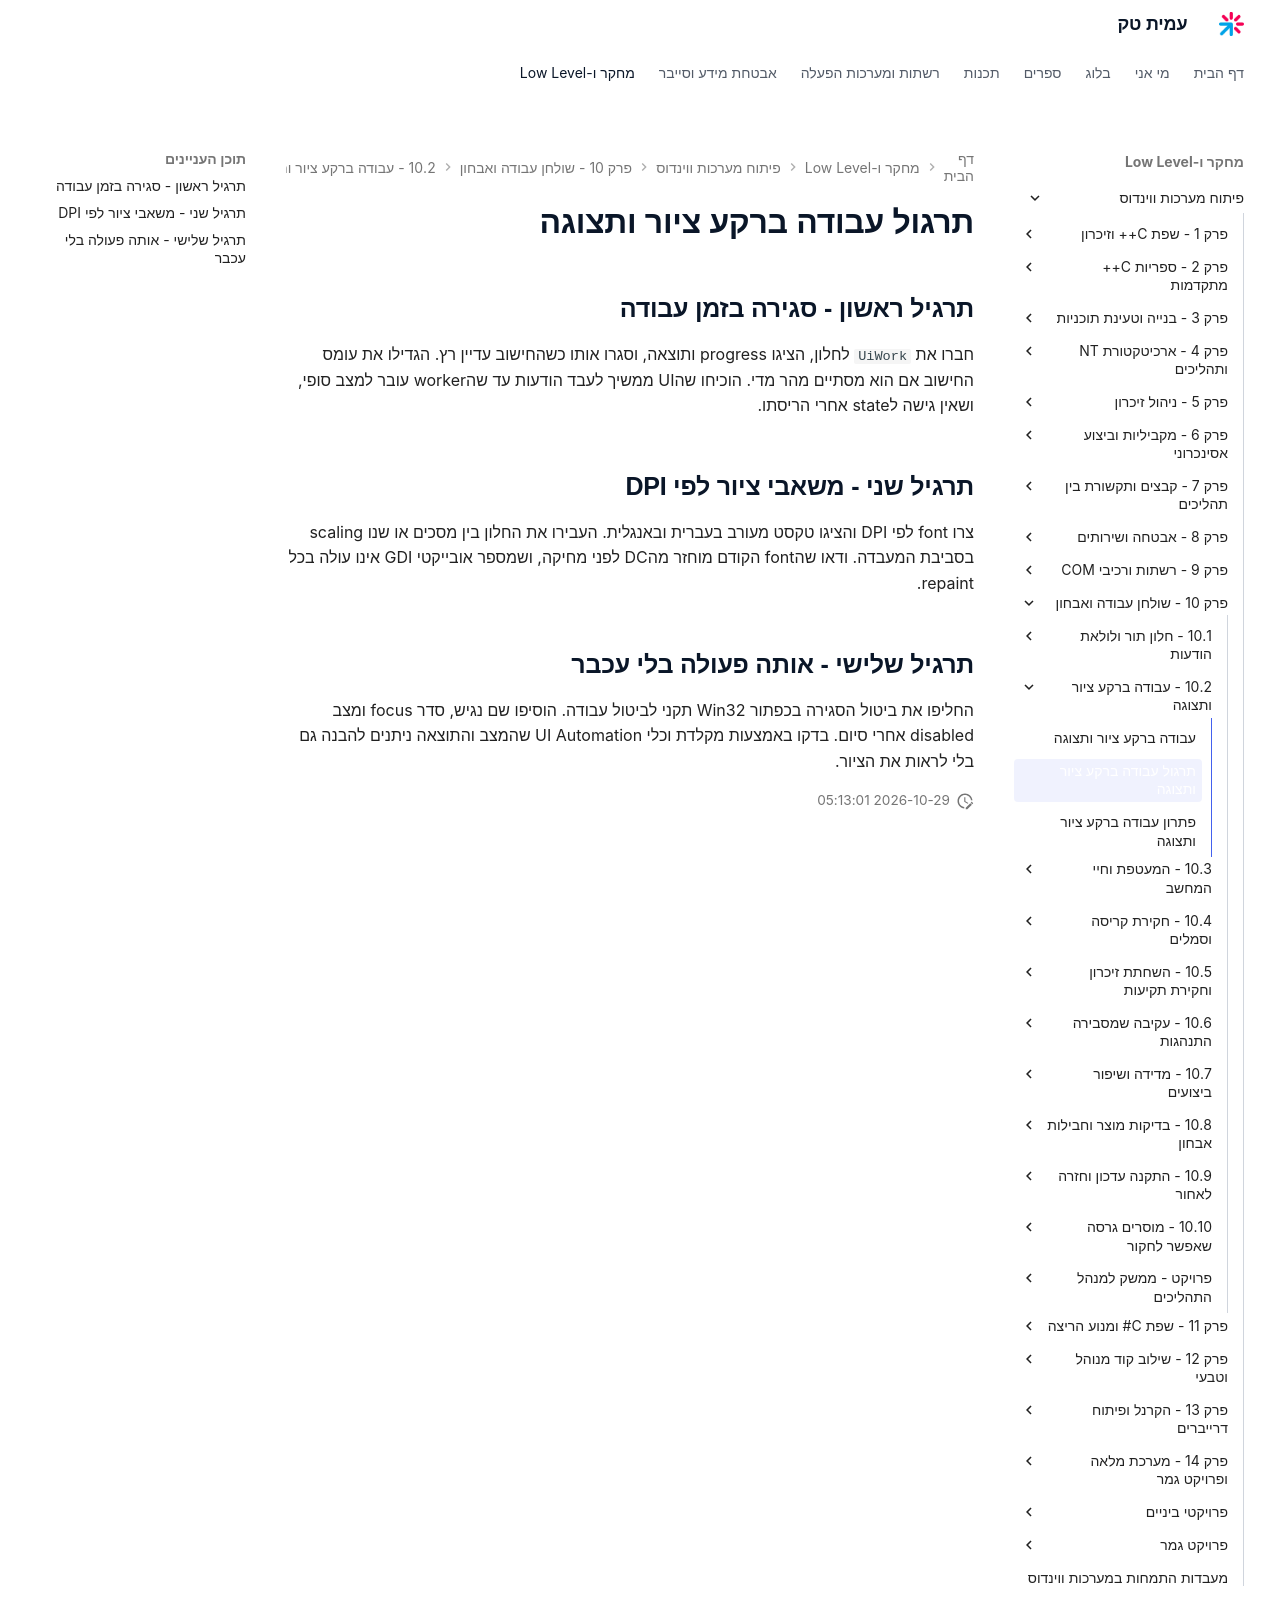

repository: AmitPinchasi/amittech · page: פיתוח-מערכות-ווינדוס/10 - שולחן עבודה ואבחון/10.2 - עבודה ברקע ציור ותצוגה/10.2 - עבודה ברקע ציור ותצוגה - תרגול/index.html · generator: mkdocs

# תרגול עבודה ברקע ציור ותצוגה

## תרגיל ראשון - סגירה בזמן עבודה

חברו את `UiWork` לחלון, הציגו progress ותוצאה, וסגרו אותו כשהחישוב עדיין רץ. הגדילו את עומס החישוב אם הוא מסתיים מהר מדי. הוכיחו שהUI ממשיך לעבד הודעות עד שהworker עובר למצב סופי, ושאין גישה לstate אחרי הריסתו.

## תרגיל שני - משאבי ציור לפי DPI

צרו font לפי DPI והציגו טקסט מעורב בעברית ובאנגלית. העבירו את החלון בין מסכים או שנו scaling בסביבת המעבדה. ודאו שהfont הקודם מוחזר מהDC לפני מחיקה, ושמספר אובייקטי GDI אינו עולה בכל repaint.

## תרגיל שלישי - אותה פעולה בלי עכבר

החליפו את ביטול הסגירה בכפתור Win32 תקני לביטול עבודה. הוסיפו שם נגיש, סדר focus ומצב disabled אחרי סיום. בדקו באמצעות מקלדת וכלי UI Automation שהמצב והתוצאה ניתנים להבנה גם בלי לראות את הציור.
